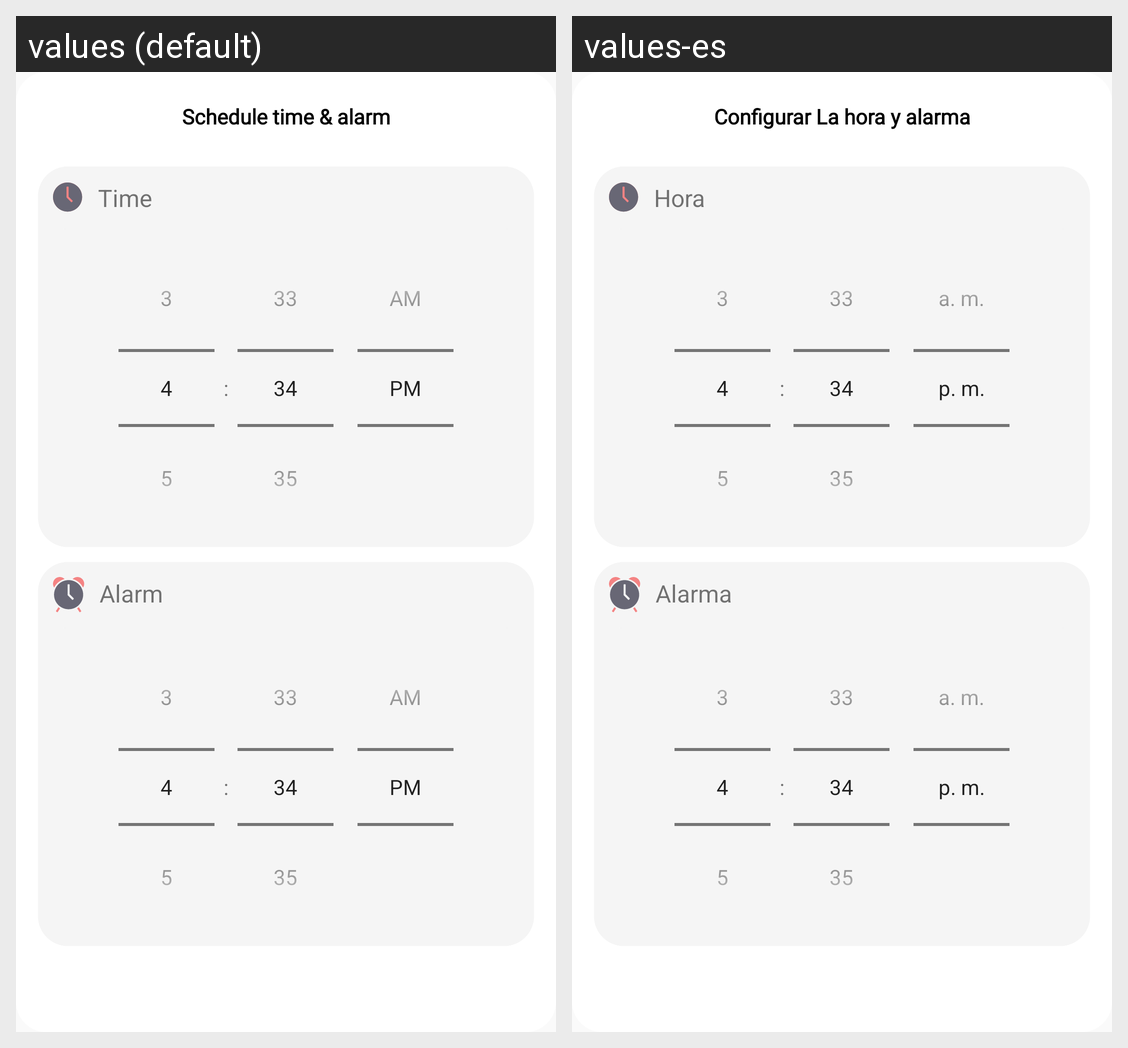

This grid shows one Android layout under two languages. Give, for every string resource on the screen, its name, the default text and each shown locale's text.
Android screen res/layout/fragment_schedule_time_and_alarm_dialog.xml rendered under 2 locales, left to right: values (default), values-es. Device: Nexus 5 (rendered at 1080×1920; each locale shown at half size, 540×960, under a caption strip naming it); theme Theme.Calmscient.
Strings drawn on this screen, with the default value and each locale's value (text and hints the layout hard-codes, and strings that could not be matched under every locale, appear in the picture but are not listed):

schedule_time_and_alarm
  values: Schedule time & alarm
  values-es: Configurar La hora y alarma

time
  values: Time
  values-es: Hora

alarm
  values: Alarm
  values-es: Alarma
